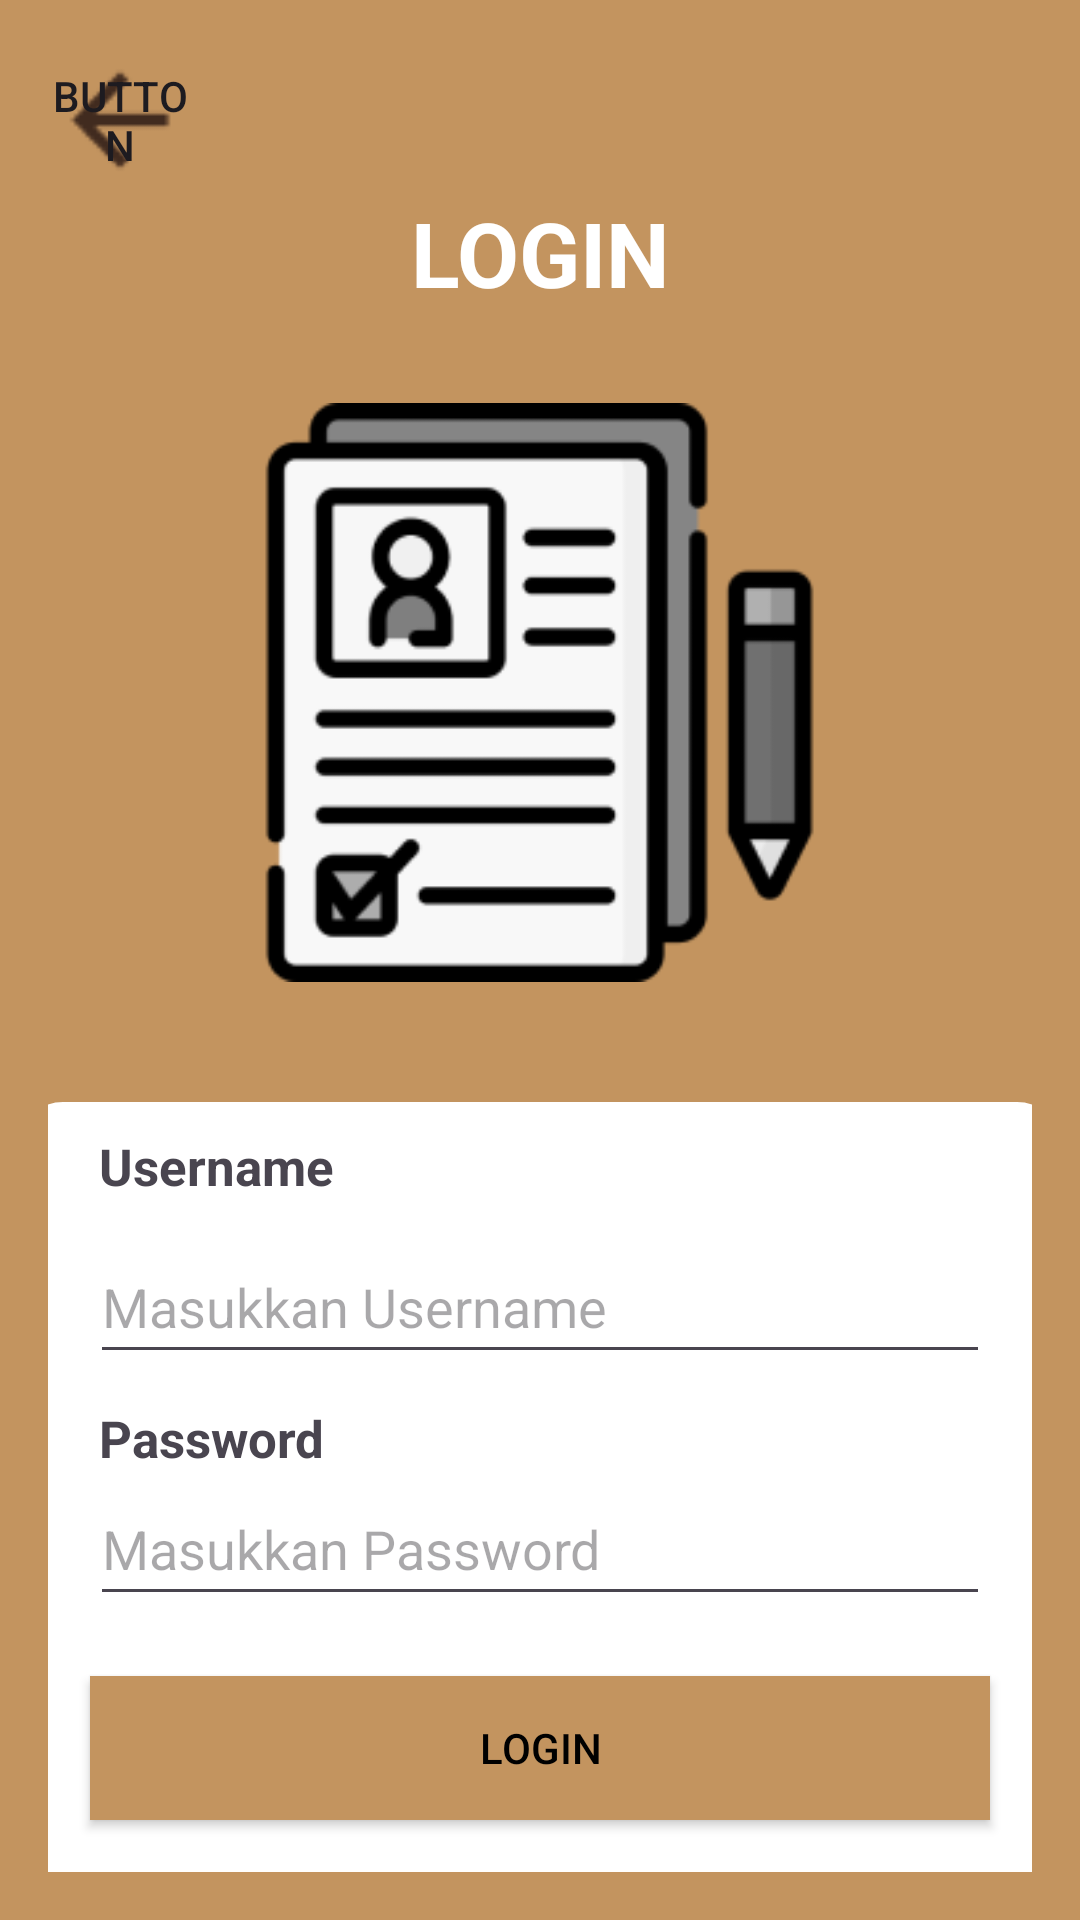

This screen was rendered from an Android layout file. Write that file and the resources it references.
<!-- AndroidManifest.xml: application theme Theme.Projectbp3 -->
<!-- res/layout/activity_login.xml -->
<?xml version="1.0" encoding="utf-8"?>
<LinearLayout
    xmlns:android="http://schemas.android.com/apk/res/android"
    xmlns:app="http://schemas.android.com/apk/res-auto"
    android:layout_width="match_parent"
    android:layout_height="match_parent"
    android:orientation="vertical"
    android:gravity="center"
    android:padding="16dp"
    android:background="@color/light_brown">

    <Button
        android:id="@+id/button"
        android:layout_width="48dp"
        android:layout_height="48dp"
        android:text="Button"
        android:layout_gravity="left"
        android:background="@drawable/arrow_back"/>

    <LinearLayout
        android:layout_width="match_parent"
        android:layout_height="match_parent"
        android:orientation="vertical">

        <TextView
            android:id="@+id/loginTitle"
            android:layout_width="wrap_content"
            android:layout_height="wrap_content"
            android:layout_gravity="center_horizontal"
            android:layout_marginBottom="30dp"
            android:gravity="top|center_horizontal"
            android:text="LOGIN"
            android:textSize="30dp"
            android:textStyle="bold"
            android:textColor="@color/white"/>

        <LinearLayout
            android:layout_width="match_parent"
            android:layout_height="match_parent"
            android:orientation="vertical">

            <ImageView
                android:id="@+id/imageView"
                android:layout_width="311dp"
                android:layout_height="193dp"
                app:srcCompat="@drawable/login"
                android:layout_gravity="center"
                android:layout_marginBottom="40dp"/>

            <LinearLayout
                android:layout_width="350dp"
                android:layout_height="267dp"
                android:layout_gravity="center"
                android:background="@drawable/rounded_background"
                android:orientation="vertical">

                <TextView
                    android:id="@+id/textView"
                    android:layout_width="match_parent"
                    android:layout_height="wrap_content"
                    android:layout_marginLeft="28dp"
                    android:layout_marginTop="10dp"
                    android:text="Username"
                    android:textSize="17dp"
                    android:textStyle="bold" />

                <EditText
                    android:id="@+id/usernameLogin"
                    android:layout_width="300dp"
                    android:layout_height="48dp"
                    android:layout_gravity="center"
                    android:layout_marginTop="10dp"
                    android:layout_marginBottom="10dp"
                    android:hint="Masukkan Username" />

                <TextView
                    android:id="@+id/textView2"
                    android:layout_width="match_parent"
                    android:layout_height="wrap_content"
                    android:layout_marginLeft="28dp"
                    android:text="Password"
                    android:textSize="17dp"
                    android:textStyle="bold" />

                <EditText
                    android:id="@+id/passwordLogin"
                    android:layout_width="300dp"
                    android:layout_height="48dp"
                    android:layout_gravity="center"
                    android:layout_marginBottom="20dp"
                    android:hint="Masukkan Password"
                    android:inputType="textPassword" />

                <Button
                    android:id="@+id/btnLoginConfirm"
                    android:layout_width="300dp"
                    android:layout_height="wrap_content"
                    android:layout_gravity="center"
                    android:background="@color/light_brown"
                    android:textColor="@color/black"
                    android:text="Login" />
            </LinearLayout>
        </LinearLayout>

    </LinearLayout>
    </LinearLayout>
<!-- resources referenced by this layout -->
<resources>
  <color name="black">#FF000000</color>
  <color name="light_brown">#c3945f</color>
  <color name="white">#FFFFFFFF</color>
  <!-- drawable arrow_back: png bitmap (drawable, 553 bytes) -->
  <!-- drawable login: png bitmap (drawable, 7220 bytes) -->
  <!-- drawable rounded_background (drawable) -->
  <shape xmlns:android="http://schemas.android.com/apk/res/android">
      <solid android:color="@color/white" /> 
      <corners android:radius="16dp" /> 
  </shape>
  <style name="Theme.Projectbp3" parent="Base.Theme.Projectbp3" />
  <style name="Base.Theme.Projectbp3" parent="Theme.Material3.DayNight.NoActionBar">
          <item name="colorPrimaryVariant">@color/light_brown</item>
      </style>
</resources>
